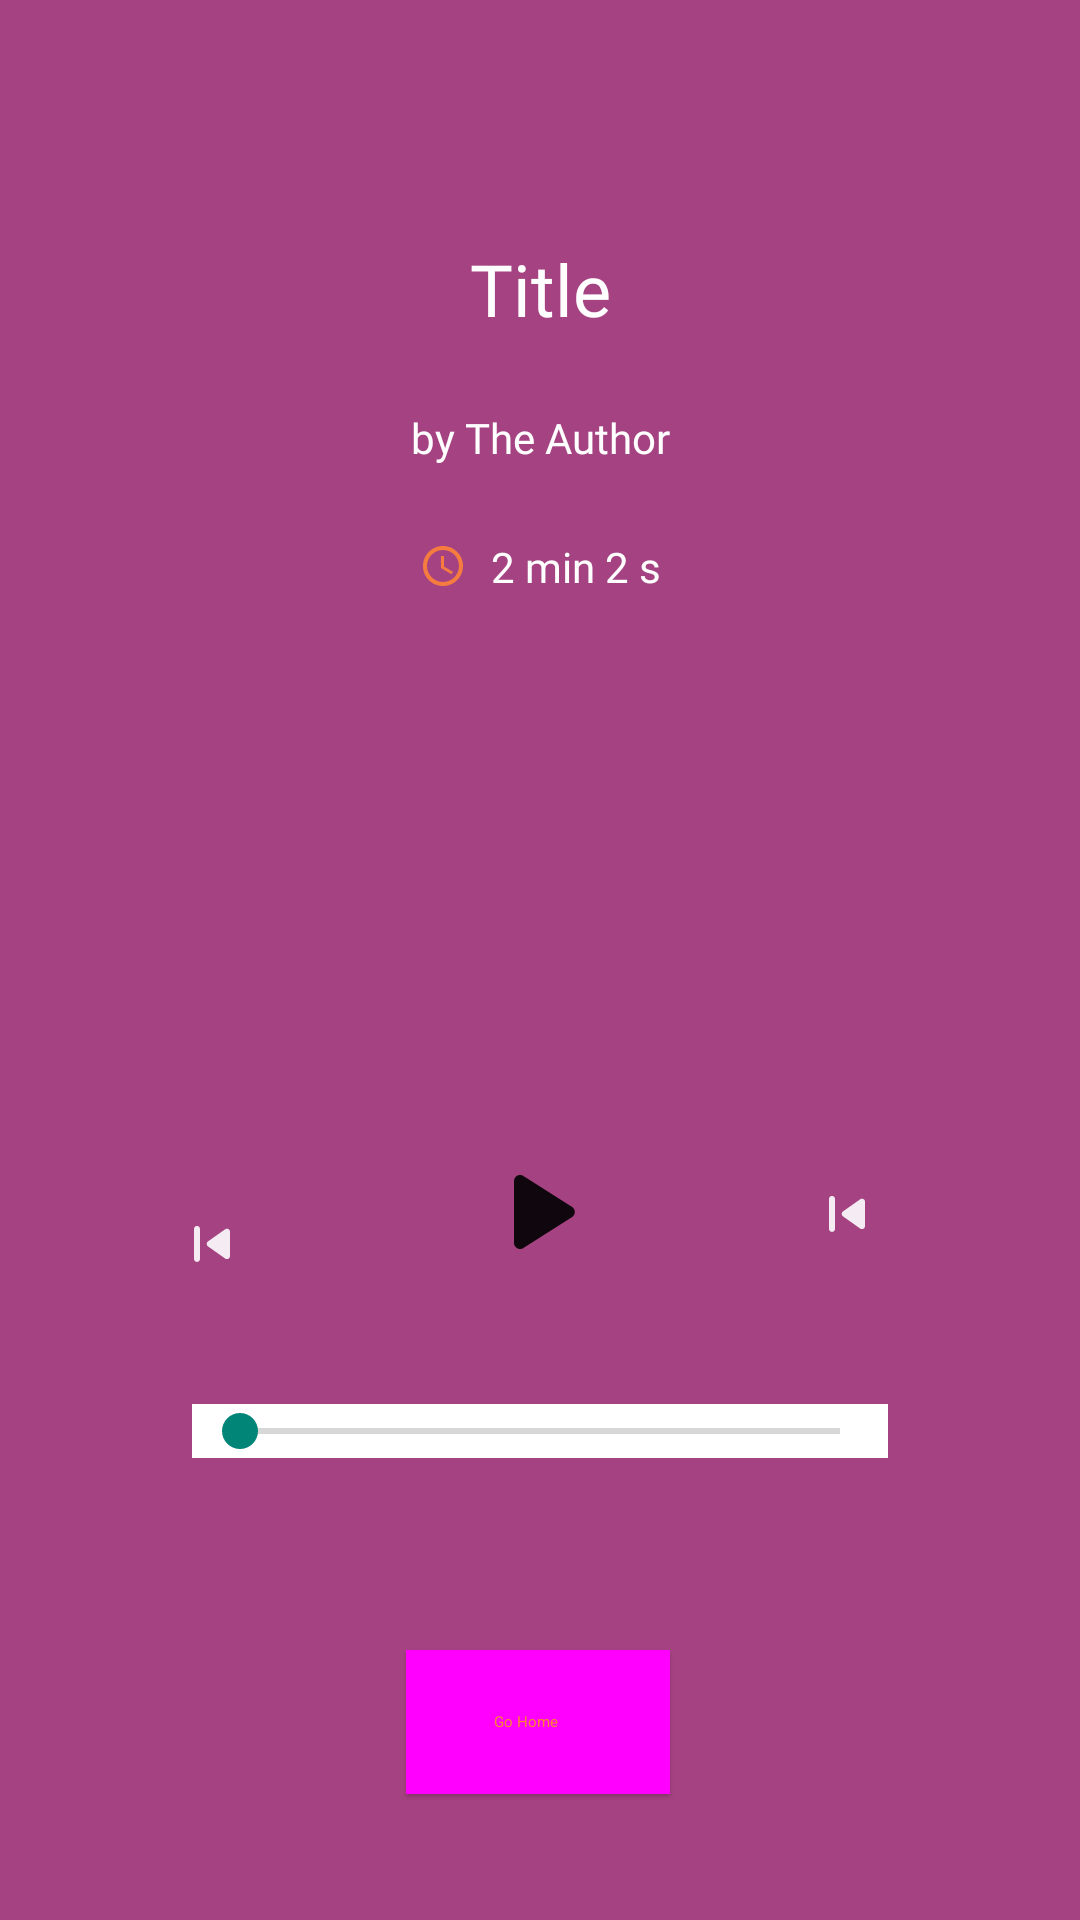

Here is an Android app screen rendered from its layout file. Give the layout XML and the strings, colors and styles it references.
<!-- AndroidManifest.xml: application theme Theme.Sehati -->
<!-- res/layout/activity_meditation_details.xml -->
<?xml version="1.0" encoding="utf-8"?>
<androidx.constraintlayout.widget.ConstraintLayout xmlns:android="http://schemas.android.com/apk/res/android"
    xmlns:app="http://schemas.android.com/apk/res-auto"
    xmlns:tools="http://schemas.android.com/tools"
    android:layout_width="match_parent"
    android:layout_height="match_parent"
    android:background="#A54382"
    tools:context=".RelaxMusic"
    tools:ignore="LabelFor">


    <TextView
        android:id="@+id/meditationTitle"
        android:layout_width="wrap_content"
        android:layout_height="wrap_content"
        android:layout_marginTop="80dp"
        android:fontFamily="@font/epilogue_medium"
        android:text="Title"
        android:textColor="#FFFFFF"
        android:textSize="24sp"
        app:layout_constraintEnd_toEndOf="parent"
        app:layout_constraintStart_toStartOf="parent"
        app:layout_constraintTop_toTopOf="parent" />


    <TextView
        android:id="@+id/meditationAuthor"
        android:layout_width="wrap_content"
        android:layout_height="wrap_content"
        android:layout_marginTop="24dp"
        android:fontFamily="@font/epilogue_medium"
        android:text="by The Author"
        android:textColor="#FFFFFF"
        app:layout_constraintEnd_toEndOf="parent"
        app:layout_constraintStart_toStartOf="parent"
        app:layout_constraintTop_toBottomOf="@+id/meditationTitle" />


    <LinearLayout
        android:id="@+id/linearLayout6"
        android:layout_width="wrap_content"
        android:layout_height="wrap_content"
        android:layout_marginTop="24dp"
        app:layout_constraintEnd_toEndOf="parent"
        app:layout_constraintStart_toStartOf="parent"
        app:layout_constraintTop_toBottomOf="@+id/meditationAuthor">


        <ImageView
            android:id="@+id/imageView16"
            android:layout_width="wrap_content"
            android:layout_height="wrap_content"
            android:layout_gravity="center_vertical"
            android:layout_marginRight="8dp"
            app:srcCompat="@drawable/icontime"
            tools:layout_editor_absoluteX="148dp"
            tools:layout_editor_absoluteY="206dp" />


        <TextView
            android:id="@+id/meditationDuration"
            android:layout_width="wrap_content"
            android:layout_height="wrap_content"
            android:fontFamily="@font/epilogue_medium"
            android:text="2 min 2 s"
            android:textColor="#FFFFFF"
            tools:layout_editor_absoluteX="174dp"
            tools:layout_editor_absoluteY="203dp" />

    </LinearLayout>


    <ImageView
        android:id="@+id/meditationImage"
        android:layout_width="100dp"
        android:layout_height="100dp"
        android:layout_marginTop="40dp"
        app:layout_constraintEnd_toEndOf="parent"
        app:layout_constraintHorizontal_bias="0.498"
        app:layout_constraintStart_toStartOf="parent"
        app:layout_constraintTop_toBottomOf="@+id/linearLayout6" />

    <ImageButton
        android:id="@+id/playButton"
        android:layout_width="wrap_content"
        android:layout_height="wrap_content"
        android:layout_marginTop="380dp"
        android:background="#A54382"
        app:layout_constraintEnd_toEndOf="parent"
        app:layout_constraintHorizontal_bias="0.498"
        app:layout_constraintStart_toStartOf="parent"
        app:layout_constraintTop_toTopOf="parent"
        app:srcCompat="@drawable/iconplay" />

    <SeekBar
        android:id="@+id/seekBar"
        android:layout_width="0dp"
        android:layout_height="wrap_content"
        android:layout_marginStart="64dp"
        android:layout_marginTop="40dp"
        android:layout_marginEnd="64dp"
        android:background="@color/white"
        app:layout_constraintEnd_toEndOf="parent"
        app:layout_constraintHorizontal_bias="0.0"
        app:layout_constraintStart_toStartOf="parent"
        app:layout_constraintTop_toBottomOf="@+id/playButton" />

    <ImageButton
        android:id="@+id/imageButton4"
        android:layout_width="wrap_content"
        android:layout_height="wrap_content"
        android:layout_marginTop="12dp"
        android:layout_marginEnd="60dp"
        android:backgroundTint="#00FFFFFF"
        app:layout_constraintEnd_toStartOf="@+id/playButton"
        app:layout_constraintHorizontal_bias="0.984"
        app:layout_constraintStart_toStartOf="parent"
        app:layout_constraintTop_toTopOf="@+id/playButton"
        app:srcCompat="@drawable/iconskipleft" />

    <ImageButton
        android:id="@+id/nextButton"
        android:layout_width="wrap_content"
        android:layout_height="wrap_content"
        android:backgroundTint="#00FFFFFF"
        app:layout_constraintBottom_toBottomOf="@+id/playButton"
        app:layout_constraintEnd_toEndOf="parent"
        app:layout_constraintHorizontal_bias="0.507"
        app:layout_constraintStart_toEndOf="@+id/playButton"
        app:layout_constraintTop_toTopOf="@+id/playButton"
        app:layout_constraintVertical_bias="0.7"
        app:srcCompat="@drawable/iconskipright" />


    <Button
        android:id="@+id/btHome"
        style="@style/Widget.Material3.Button.ElevatedButton.Icon"
        android:layout_width="wrap_content"
        android:layout_height="wrap_content"
        android:layout_marginTop="64dp"
        android:background="@color/white"
        android:text="Go Home"
        android:textColor="@color/orange"
        app:cornerRadius="40dp"
        app:icon="@drawable/iconhome"
        app:iconTint="@color/orange"
        app:layout_constraintEnd_toEndOf="parent"
        app:layout_constraintHorizontal_bias="0.498"
        app:layout_constraintStart_toStartOf="parent"
        app:layout_constraintTop_toBottomOf="@+id/seekBar"
        app:rippleColor="@color/orange" />

    <androidx.constraintlayout.widget.Group
        android:id="@+id/group"
        android:layout_width="wrap_content"
        android:layout_height="wrap_content"
        app:constraint_referenced_ids="playButton"
        app:layout_constraintEnd_toStartOf="@+id/imageButton4"
        app:layout_constraintHorizontal_bias="0.5"
        app:layout_constraintStart_toStartOf="parent" />


</androidx.constraintlayout.widget.ConstraintLayout>
<!-- resources referenced by this layout -->
<resources>
  <color name="orange">#FE8235</color>
  <color name="white">#FFFFFFFF</color>
  <!-- drawable iconhome (drawable) -->
  <vector android:alpha="0.9" android:height="17dp"
      android:viewportHeight="17" android:viewportWidth="18"
      android:width="18dp" xmlns:android="http://schemas.android.com/apk/res/android">
      <path android:fillColor="#FE8235" android:pathData="M17.333,6.436L12.283,1.362C10.467,-0.454 7.533,-0.454 5.716,1.362L0.667,6.436C0.504,6.599 0.455,6.844 0.543,7.056C0.631,7.269 0.838,7.407 1.067,7.406H1.923V12.938C1.926,15.18 3.734,16.997 5.965,17H6.833C7.146,16.997 7.398,16.741 7.398,16.427V11.767H10.602V16.427C10.602,16.741 10.854,16.997 11.167,17H12.035C14.266,16.997 16.073,15.18 16.077,12.938V7.406H16.933C17.162,7.407 17.369,7.269 17.457,7.056C17.545,6.844 17.496,6.599 17.333,6.436Z"/>
  </vector>
  <!-- drawable iconplay (drawable) -->
  <vector android:alpha="0.9" android:height="48dp"
      android:viewportHeight="24" android:viewportWidth="24"
      android:width="48dp" xmlns:android="http://schemas.android.com/apk/res/android">
      <path android:fillColor="@color/black" android:pathData="M8,17.175V6.825q0,-0.425 0.3,-0.713t0.7,-0.287q0.125,0 0.263,0.037t0.262,0.113l8.15,5.175q0.225,0.15 0.338,0.375t0.112,0.475q0,0.25 -0.112,0.475t-0.338,0.375l-8.15,5.175q-0.125,0.075 -0.262,0.113T9,18.175q-0.4,0 -0.7,-0.288t-0.3,-0.712"/>
  </vector>
  <!-- drawable iconskipleft (drawable) -->
  <vector android:alpha="0.9" android:height="25dp"
      android:viewportHeight="25" android:viewportWidth="24"
      android:width="24dp" xmlns:android="http://schemas.android.com/apk/res/android">
      <path android:fillColor="#ffffff" android:pathData="M16.42,7.747L10.65,11.817C10.09,12.217 10.09,13.057 10.65,13.447L16.42,17.527C17.09,17.987 18,17.517 18,16.707L18,8.567C18,7.757 17.09,7.287 16.42,7.747ZM8,17.637L8,7.637C8,7.087 7.55,6.637 7,6.637C6.45,6.637 6,7.087 6,7.637L6,17.637C6,18.187 6.45,18.637 7,18.637C7.55,18.637 8,18.187 8,17.637Z"/>
  </vector>
  <!-- drawable iconskipright (drawable) -->
  <vector android:alpha="0.9" android:height="25dp"
      android:viewportHeight="25" android:viewportWidth="24"
      android:width="24dp" xmlns:android="http://schemas.android.com/apk/res/android">
      <path android:fillColor="#ffffff" android:pathData="M16.42,7.747L10.65,11.817C10.09,12.217 10.09,13.057 10.65,13.447L16.42,17.527C17.09,17.987 18,17.517 18,16.707L18,8.567C18,7.757 17.09,7.287 16.42,7.747ZM8,17.637L8,7.637C8,7.087 7.55,6.637 7,6.637C6.45,6.637 6,7.087 6,7.637L6,17.637C6,18.187 6.45,18.637 7,18.637C7.55,18.637 8,18.187 8,17.637Z"/>
  </vector>
  <!-- drawable icontime (drawable) -->
  <vector android:alpha="0.9" android:height="16dp" android:tint="@color/orange"
      android:viewportHeight="24" android:viewportWidth="24"
      android:width="16dp" xmlns:android="http://schemas.android.com/apk/res/android">
      <path android:fillColor="@android:color/holo_orange_dark" android:pathData="M11.99,2C6.47,2 2,6.48 2,12s4.47,10 9.99,10C17.52,22 22,17.52 22,12S17.52,2 11.99,2zM12,20c-4.42,0 -8,-3.58 -8,-8s3.58,-8 8,-8 8,3.58 8,8 -3.58,8 -8,8z"/>
      <path android:fillColor="@android:color/holo_orange_dark" android:pathData="M12.5,7H11v6l5.25,3.15 0.75,-1.23 -4.5,-2.67z"/>
  </vector>
  <style name="Theme.Sehati" parent="Base.Theme.Sehati" />
  <color name="black">#FF000000</color>
  <style name="Base.Theme.Sehati" parent="Theme.AppCompat.Light.NoActionBar">
          
          
      </style>
</resources>
